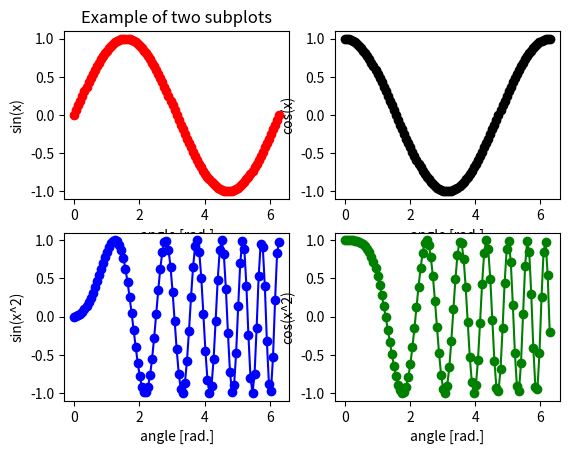

Reproduce this figure in Python.
'''
make_subplot.py - A simple demonstration of using subplots

[redacted]
'''

# Import libraries
import matplotlib.pyplot as plt
import numpy as np

# Create plot arrays
x = np.linspace(0,2*np.pi,101)
y1 = np.sin(x)
y2 = np.cos(x)
y3 = np.sin(x**2)
y4 = np.cos(x**2)

# Create subplot 1
plt.subplot(2, 2, 1)
plt.plot(x, y1, 'ro-')
plt.xlabel('angle [rad.]')
plt.ylabel('sin(x)')
plt.title('Example of two subplots')

# Create subplot 2
plt.subplot(2, 2, 2)
plt.plot(x, y2, 'ko-')
plt.xlabel('angle [rad.]')
plt.ylabel('cos(x)')

# Create subplot 3
plt.subplot(2, 2, 3)
plt.plot(x, y3, 'bo-')
plt.xlabel('angle [rad.]')
plt.ylabel('sin(x^2)')

# Create subplot 4
plt.subplot(2, 2, 4)
plt.plot(x, y4, 'go-')
plt.xlabel('angle [rad.]')
plt.ylabel('cos(x^2)')

# Display plot
plt.show()
